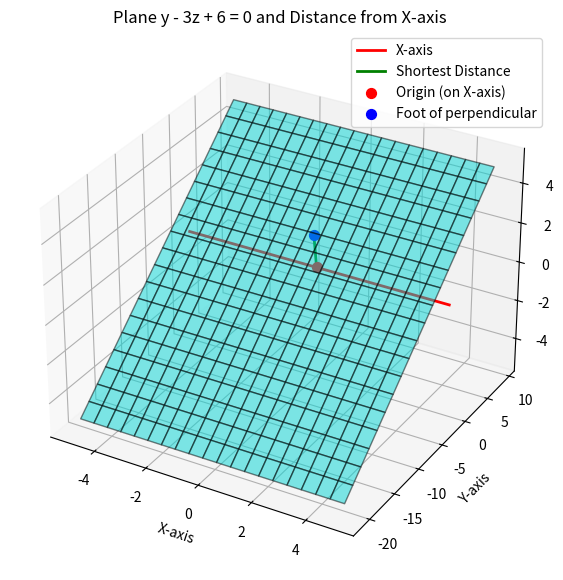

The matplotlib source for this figure:
import numpy as np
import matplotlib.pyplot as plt
from mpl_toolkits.mplot3d import Axes3D

# Plane: y - 3z + 6 = 0  => y = 3z - 6
# Create grid for plane
z = np.linspace(-5, 5, 20)
x = np.linspace(-5, 5, 20)
X, Z = np.meshgrid(x, z)
Y = 3*Z - 6

# Create figure
fig = plt.figure(figsize=(10,7))
ax = fig.add_subplot(111, projection='3d')

# Plot plane
ax.plot_surface(X, Y, Z, alpha=0.5, color='cyan', rstride=1, cstride=1, edgecolor='k')

# Plot X-axis (y=0, z=0)
ax.plot([-5,5],[0,0],[0,0], color='red', linewidth=2, label='X-axis')

# Point on X-axis (origin)
origin = np.array([0,0,0])

# Distance point on plane from origin (perpendicular foot)
# Plane: 0*x + 1*y - 3*z + 6 = 0 => normal = (0,1,-3)
normal = np.array([0,1,-3])
d = 6
# Formula for projection of origin onto plane
t = -(np.dot(normal, origin) + d) / np.dot(normal, normal)
foot = origin + t*normal

# Plot perpendicular distance line
ax.plot([origin[0], foot[0]], [origin[1], foot[1]], [origin[2], foot[2]],
        color='green', linewidth=2, label='Shortest Distance')

# Plot origin and foot point
ax.scatter(*origin, color='red', s=50, label='Origin (on X-axis)')
ax.scatter(*foot, color='blue', s=50, label='Foot of perpendicular')

# Labels
ax.set_xlabel('X-axis')
ax.set_ylabel('Y-axis')
ax.set_zlabel('Z-axis')
ax.set_title('Plane y - 3z + 6 = 0 and Distance from X-axis')
ax.legend()
plt.savefig ("fig8.png") 
plt.show()